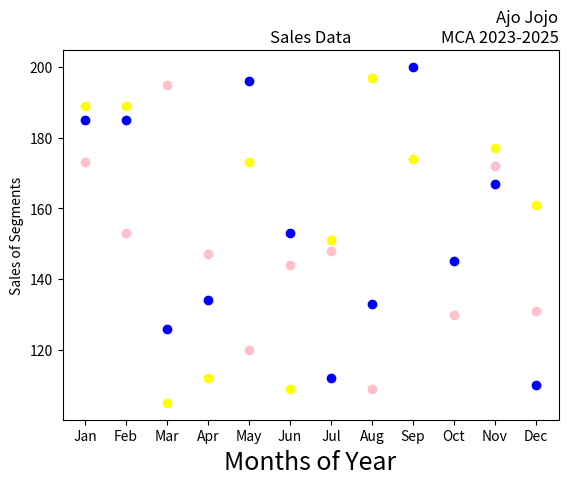

This chart was generated by the following Python code:
import matplotlib.pyplot as plt
import numpy as np
month =np.array(['Jan','Feb','Mar','Apr','May','Jun','Jul','Aug','Sep','Oct','Nov','Dec'])
AS = np.array([173,153,195,147,120,144,148,109,174,130,172,131])
LS = np.array([189,189,105,112,173,109,151,197,174,145,177,161])
SLS = np.array([185,185,126,134,196,153,112,133,200,145,167,110])
plt.xlabel('Months of Year', fontsize=18)
plt.ylabel('Sales of Segments')
plt.title('Sales Data')
plt.title('Ajo Jojo\nMCA 2023-2025', loc='right')
plt.scatter(month,AS, label='Affordable Segment', color='pink')
plt.scatter(month,LS, label='Luxury Segment', color='yellow')
plt.scatter(month,SLS, label='Super Luxury Segment', color='blue')
plt.show()